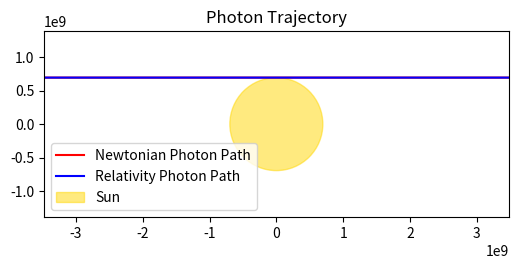

Write the Python code that produced this figure.
import numpy as np
import matplotlib.pyplot as plt
from scipy.integrate import solve_ivp

def relativity_photon_geodesic(t, y):
	px, py, vx, vy = y
	r = np.sqrt(px**2 + py**2)
	dot_product = px * vx + py * vy
	ax = -G * M * px / r**3 * (1 + (3 * dot_product**2) / (r**2 * c**2))
	ay = -G * M * py / r**3 * (1 + (3 * dot_product**2) / (r**2 * c**2))
	return [vx, vy, ax, ay]

def newtonian_photon_geodesic(t, y):
	px, py, vx, vy = y
	r = np.sqrt(px**2 + py**2)
	ax = -G * M * px / r**3
	ay = -G * M * py / r**3
	return [vx, vy, ax, ay]

def newtonian(G,M,c,R,newtonian_photon_geodesic):
	y0 = [-5 * R, R, c, 0]  # [x0, y0, vx0, vy0]
	times = (0, 20*R/c) # time span
	time_eval = np.linspace(times[0], times[1], 10000) # evaluating at 10000 diff points

	sol = solve_ivp(newtonian_photon_geodesic, times, y0, t_eval=time_eval, rtol=1e-9, atol=1e-9) # solving
	vx, vy = sol.y[2,9999], sol.y[3,9999] # final velocities
	px, py = sol.y[0], sol.y[1]

	theta = np.degrees(np.arctan2(vy, vx)) * 3600 # calculating angle from final velocity tangent values
	return theta, px, py

def relativity(G,M,c,R,relativity_photon_geodesic):
	y0 = [-5*R,R,c,0]  # photon starts at x = -5R, y = R with velocity (c, 0)
	times = (0, 20*R/c)
	time_eval = np.linspace(times[0], times[1], 10000)

	sol = solve_ivp(relativity_photon_geodesic, times, y0, t_eval=time_eval, rtol=1e-9, atol=1e-9)
	vx, vy = sol.y[2,9999], sol.y[3,9999]
	px, py = sol.y[0], sol.y[1]

	theta = np.degrees(np.arctan2(vy, vx)) * 3600  # arcseconds
	return theta, px, py

def plotting(Npx,Npy,Gpx,Gpy):
	fig, ax = plt.subplots(figsize=(6, 6))
	ax.plot(Npx, Npy, 'r-', label='Newtonian Photon Path') # plotting newtonian
	ax.plot(Gpx, Gpy, 'b-', label='Relativity Photon Path') # plotting relativity
	sun = plt.Circle((0, 0), R, color='gold', alpha=0.5, label='Sun')
	ax.add_patch(sun) # adding the sun

	ax.set_xlim(-5*R, 5*R)
	ax.set_ylim(-2*R, 2*R)
	ax.set_aspect('equal')
	ax.set_title("Photon Trajectory")
	ax.legend()
	plt.show(block=False)
	return

G,M,c,R,npg,rpg = 6.674e-11, 1.989e30, 3.0e8, 6.96e8, newtonian_photon_geodesic, relativity_photon_geodesic

thetaN,Npx,Npy = newtonian(G,M,c,R,npg)
thetaGR,Gpx,Gpy = relativity(G,M,c,R,rpg)
plotting(Npx,Npy,Gpx,Gpy)
print(f"Newtonian deflection angle: {thetaN:.2f} arcseconds","\n"+f"Relativistic deflection angle: {thetaGR:.2f} arcseconds")

